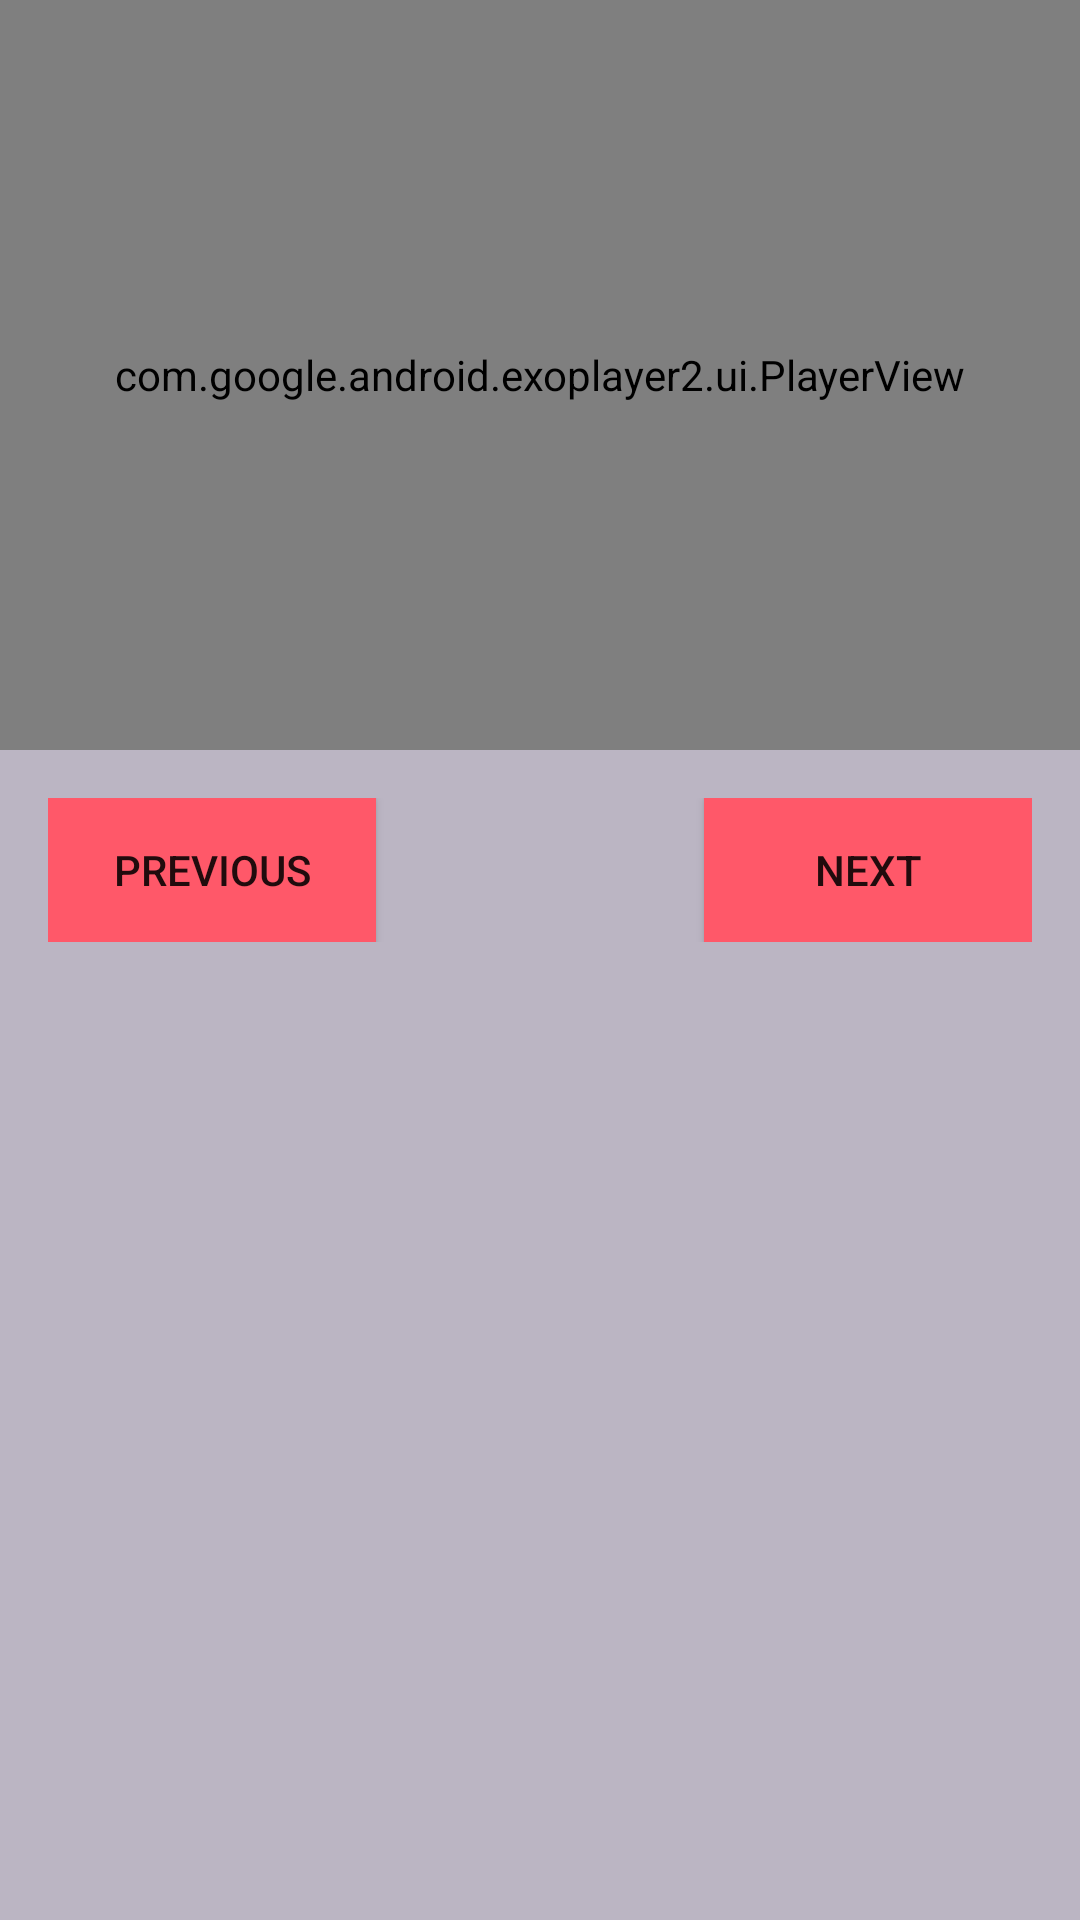

Here is an Android app screen rendered from its layout file. Give the layout XML and the strings, colors and styles it references.
<!-- AndroidManifest.xml: application theme AppTheme -->
<!-- res/layout/fragment_recipe_steps_detail.xml -->
<?xml version="1.0" encoding="utf-8"?>
<LinearLayout xmlns:android="http://schemas.android.com/apk/res/android"
    xmlns:tools="http://schemas.android.com/tools"
    android:orientation="vertical"
    android:background="@color/colorBackground"
    android:layout_width="match_parent"
    android:layout_height="match_parent">

    <FrameLayout
        android:layout_width="match_parent"
        android:layout_height="wrap_content">

        <com.google.android.exoplayer2.ui.PlayerView
            android:id="@+id/recipe_detail_step_video"
            android:layout_width="match_parent"
            android:layout_height="@dimen/exo_player_size" />

        <ImageView
            android:id="@+id/recipe_detail_step_image"
            android:layout_width="match_parent"
            android:layout_height="@dimen/exo_player_size"
            android:contentDescription="@string/recipe_step_image_description"/>

    </FrameLayout>

    <LinearLayout
        android:orientation="vertical"
        android:layout_width="match_parent"
        android:layout_margin="@dimen/medium"
        android:layout_height="wrap_content">

        <LinearLayout
            android:orientation="horizontal"
            android:layout_width="match_parent"
            android:layout_height="wrap_content">

            <Button
                android:id="@+id/prev_step"
                android:layout_width="@dimen/no_dp"
                android:layout_height="wrap_content"
                android:layout_weight="1"
                android:background="@color/colorPrimaryDark"
                android:text="@string/button_previous"/>

            <View
                android:layout_width="@dimen/no_dp"
                android:layout_height="@dimen/button_divider"
                android:layout_weight="1"/>

            <Button
                android:id="@+id/next_step"
                android:layout_width="@dimen/no_dp"
                android:layout_height="wrap_content"
                android:layout_weight="1"
                android:background="@color/colorPrimaryDark"
                android:text="@string/button_next"/>

        </LinearLayout>

        <TextView
            android:id="@+id/recipe_detail_description"
            android:layout_width="match_parent"
            android:layout_height="wrap_content"
            android:fontFamily="@font/alice"
            android:textSize="@dimen/primary_text_size"
            android:textColor="@color/colorTextOnBackground"
            android:layout_marginTop="@dimen/large"
            tools:text="@string/recipe_description" />

    </LinearLayout>

</LinearLayout>
<!-- resources referenced by this layout -->
<resources>
  <color name="colorBackground">#bbb5c3</color>
  <color name="colorPrimaryDark">#ff5869</color>
  <color name="colorTextOnBackground">#000000</color>
  <dimen name="button_divider">1dp</dimen>
  <dimen name="exo_player_size">250dp</dimen>
  <dimen name="large">32dp</dimen>
  <dimen name="medium">16dp</dimen>
  <dimen name="no_dp">0dp</dimen>
  <dimen name="primary_text_size">18sp</dimen>
  <string name="button_next">Next</string>
  <string name="button_previous">Previous</string>
  <string name="recipe_description">Recipe Introduction</string>
  <string name="recipe_step_image_description">Recipe Step Placeholder Image</string>
  <style name="AppTheme" parent="Theme.AppCompat.Light">
          
          <item name="colorPrimary">@color/colorPrimary</item>
          <item name="colorPrimaryDark">@color/colorPrimaryDark</item>
          <item name="colorAccent">@color/colorAccent</item>
  
          <item name="actionBarStyle">@style/ActionBTheme</item>
      </style>
  <color name="colorPrimary">#ff5869</color>
  <color name="colorAccent">#ee023e</color>
  <style name="ActionBTheme" parent="Base.Widget.AppCompat.Light.ActionBar.Solid">
          <item name="elevation">0dp</item>
      </style>
</resources>
